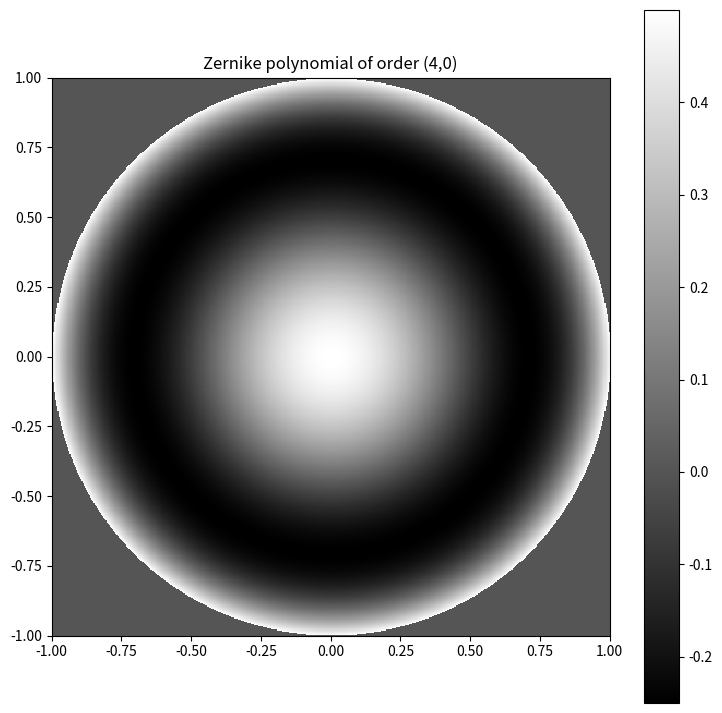

Recreate this plot in Python.
# -*- coding: utf-8 -*-
"""
Created on Sun Oct 11 10:20:28 2020

Defines a function to create Zernike Polynomials.
Based on the code developed by Martin Weigert (https://github.com/maweigert)

[redacted]
"""
import numpy as np
from scipy.special import binom
import matplotlib.pyplot as plt
import matplotlib.cm as cm

def nm_normalization(n, m):
    """the norm of the zernike mode n,m in born/wolf convetion
    i.e. sqrt( \int | z_nm |^2 )
    """
    return np.sqrt((1.+(m==0))/(2.*n+2))

def nm_polynomial(n, m, rho, theta, normalized=True):
 
    """returns the zernike polyonimal by classical n,m enumeration
    if normed=True, then they form an orthonormal system
        \int z_nm z_n'm' = delta_nn' delta_mm'
        and the first modes are
        z_nm(0,0)  = 1/sqrt(pi)*
        z_nm(1,-1) = 1/sqrt(pi)* 2r cos(phi)
        z_nm(1,1)  = 1/sqrt(pi)* 2r sin(phi)
        z_nm(2,0)  = 1/sqrt(pi)* sqrt(3)(2 r^2 - 1)
        ...
        z_nm(4,0)  = 1/sqrt(pi)* sqrt(5)(6 r^4 - 6 r^2 +1)
        ...
    if normed =False, then they follow the Born/Wolf convention
        (i.e. min/max is always -1/1)
        \int z_nm z_n'm' = (1.+(m==0))/(2*n+2) delta_nn' delta_mm'
        z_nm(0,0)  = 1
        z_nm(1,-1) = r cos(phi)
        z_nm(1,1)  =  r sin(phi)
        z_nm(2,0)  = (2 r^2 - 1)
        ...
        z_nm(4,0)  = (6 r^4 - 6 r^2 +1)
        
    """
    if abs(m) > n:
        raise ValueError(" |m| <= n ! ( %s <= %s)" % (m, n))

    if (n - m) % 2 == 1:
        return 0 * rho + 0 * theta

    radial = 0
    m0 = abs(m)

    for k in range((n - m0) // 2 + 1):
        radial += (-1.) ** k * binom(n - k, k) * binom(n - 2 * k, (n - m0) // 2 - k) * rho ** (n - 2 * k)

    radial = radial * (rho <= 1.) 

    if normalized:
        prefac = 1. / nm_normalization(n, m)
    else:
        prefac = 0.5
    if m >= 0:
        return prefac * radial * np.cos(m0 * theta)
    else:
        return prefac * radial * np.sin(m0 * theta)
        

if __name__ == "__main__": 

    Npixels = 512 # number of pixels
    R = 1 # extent of the xy space
    x = y = np.linspace(-R, +R, Npixels)
    X, Y = np.meshgrid(x,y)
    
    rho = np.sqrt(X**2 + Y**2)
    theta = np.arctan2(Y,X)
    
    n = 4  # Zernike radial order 
    m = 0 # Zernike azimutal frequency
    
    Z = nm_polynomial(n, m, rho, theta, normalized = False) 
    
    fig1 = plt.figure(figsize=(9, 9))
    
    plt.title(f'Zernike polynomial of order ({n},{m})')
    
    plt.imshow(Z, 
               interpolation='none',
               cmap=cm.gray,
               origin='lower',
               extent = [-R,R,-R,R]
               )
    
    plt.colorbar()
    
    print('Peak to valley distance:', np.amax(Z)-np.amin(Z))
   